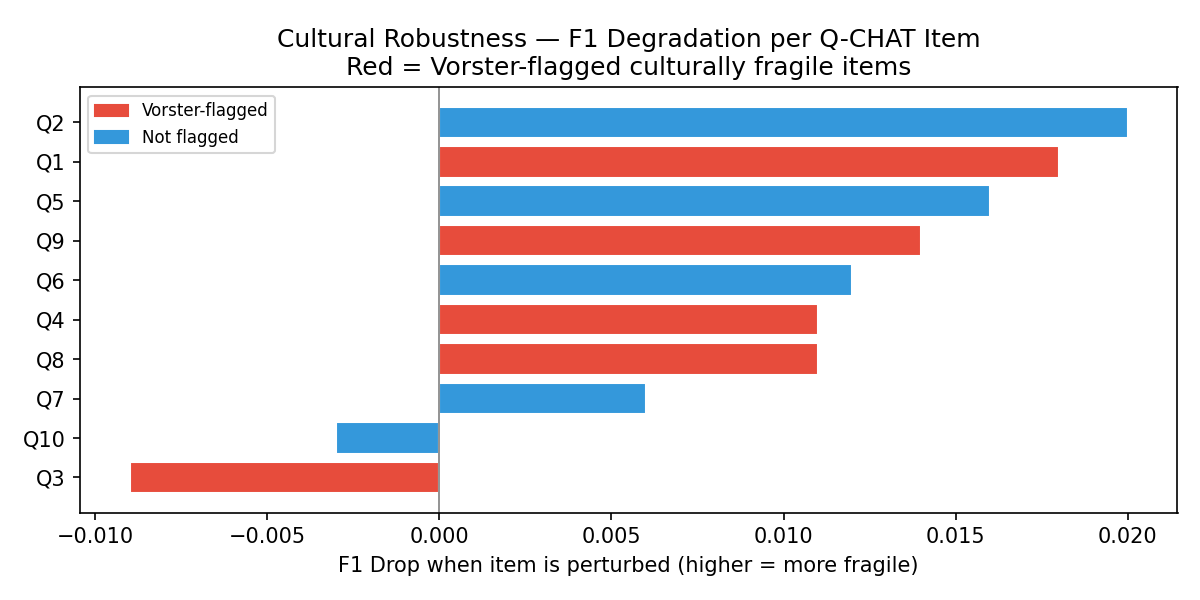

The data file committed next to this chart (first rows):
configuration, items_perturbed, f1, auroc, recall, f1_drop
All Vorster-flagged (Q1,Q3,Q4,Q8,Q9), Q1,Q3,Q4,Q8,Q9, 0.701, 0.663, 0.807, 0.007
Single: Q1, Q1, 0.69, 0.7, 0.874, 0.018
Single: Q2, Q2, 0.688, 0.695, 0.874, 0.02
Single: Q3, Q3, 0.716, 0.755, 0.889, -0.009
Single: Q4, Q4, 0.696, 0.725, 0.867, 0.011
Single: Q5, Q5, 0.692, 0.647, 0.881, 0.016
Single: Q6, Q6, 0.696, 0.689, 0.881, 0.012
Single: Q7, Q7, 0.702, 0.724, 0.889, 0.006
Single: Q8, Q8, 0.696, 0.739, 0.867, 0.011
Single: Q9, Q9, 0.694, 0.684, 0.881, 0.014
Single: Q10, Q10, 0.711, 0.716, 0.911, -0.003
